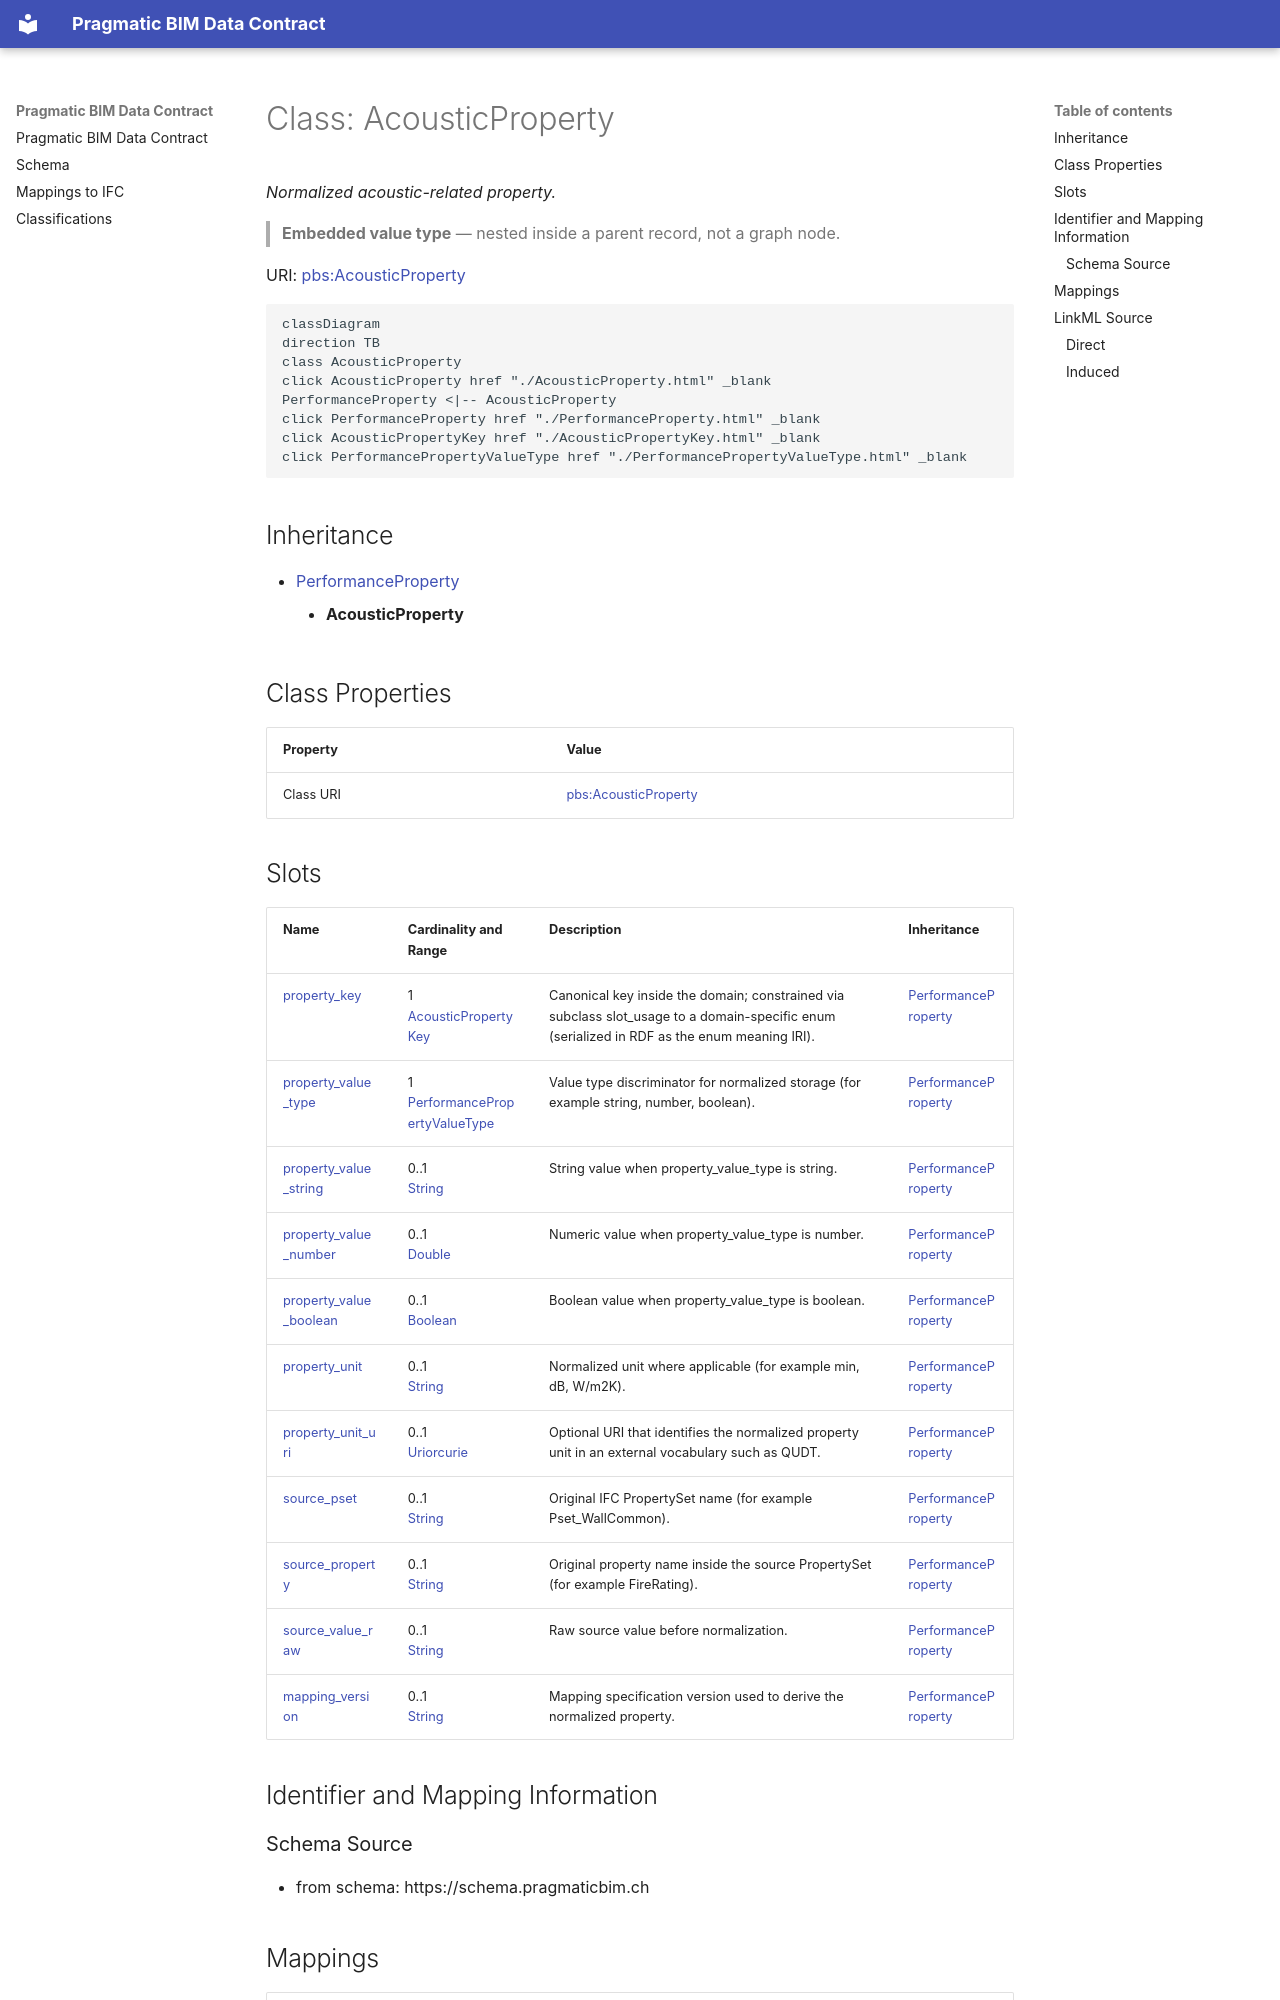

repository: pragmaticBIM/pragmatic-bim-data-contract · page: schema/AcousticProperty.html · generator: mkdocs

---
search:
  boost: 2.0
---

# Class: AcousticProperty 


_Normalized acoustic-related property._

> **Embedded value type** — nested inside a parent record, not a graph node.

<div data-search-exclude markdown="1">



URI: [pbs:AcousticProperty](https://schema.pragmaticbim.ch/AcousticProperty)





```mermaid
classDiagram
direction TB
class AcousticProperty
click AcousticProperty href "./AcousticProperty.html" _blank
PerformanceProperty <|-- AcousticProperty
click PerformanceProperty href "./PerformanceProperty.html" _blank
click AcousticPropertyKey href "./AcousticPropertyKey.html" _blank
click PerformancePropertyValueType href "./PerformancePropertyValueType.html" _blank
```





## Inheritance
* [PerformanceProperty](PerformanceProperty.md)
    * **AcousticProperty**


## Class Properties

| Property | Value |
| --- | --- |
| Class URI | [pbs:AcousticProperty](https://schema.pragmaticbim.ch/AcousticProperty) |


## Slots

| Name | Cardinality and Range | Description | Inheritance |
| ---  | --- | --- | --- |
| [property_key](property_key.md) | 1 <br/> [AcousticPropertyKey](AcousticPropertyKey.md) | Canonical key inside the domain; constrained via subclass slot_usage to a domain-specific enum (serialized in RDF as the enum meaning IRI). | [PerformanceProperty](PerformanceProperty.md) |
| [property_value_type](property_value_type.md) | 1 <br/> [PerformancePropertyValueType](PerformancePropertyValueType.md) | Value type discriminator for normalized storage (for example string, number, boolean). | [PerformanceProperty](PerformanceProperty.md) |
| [property_value_string](property_value_string.md) | 0..1 <br/> [String](String.md) | String value when property_value_type is string. | [PerformanceProperty](PerformanceProperty.md) |
| [property_value_number](property_value_number.md) | 0..1 <br/> [Double](Double.md) | Numeric value when property_value_type is number. | [PerformanceProperty](PerformanceProperty.md) |
| [property_value_boolean](property_value_boolean.md) | 0..1 <br/> [Boolean](Boolean.md) | Boolean value when property_value_type is boolean. | [PerformanceProperty](PerformanceProperty.md) |
| [property_unit](property_unit.md) | 0..1 <br/> [String](String.md) | Normalized unit where applicable (for example min, dB, W/m2K). | [PerformanceProperty](PerformanceProperty.md) |
| [property_unit_uri](property_unit_uri.md) | 0..1 <br/> [Uriorcurie](Uriorcurie.md) | Optional URI that identifies the normalized property unit in an external vocabulary such as QUDT. | [PerformanceProperty](PerformanceProperty.md) |
| [source_pset](source_pset.md) | 0..1 <br/> [String](String.md) | Original IFC PropertySet name (for example Pset_WallCommon). | [PerformanceProperty](PerformanceProperty.md) |
| [source_property](source_property.md) | 0..1 <br/> [String](String.md) | Original property name inside the source PropertySet (for example FireRating). | [PerformanceProperty](PerformanceProperty.md) |
| [source_value_raw](source_value_raw.md) | 0..1 <br/> [String](String.md) | Raw source value before normalization. | [PerformanceProperty](PerformanceProperty.md) |
| [mapping_version](mapping_version.md) | 0..1 <br/> [String](String.md) | Mapping specification version used to derive the normalized property. | [PerformanceProperty](PerformanceProperty.md) |















## Identifier and Mapping Information
